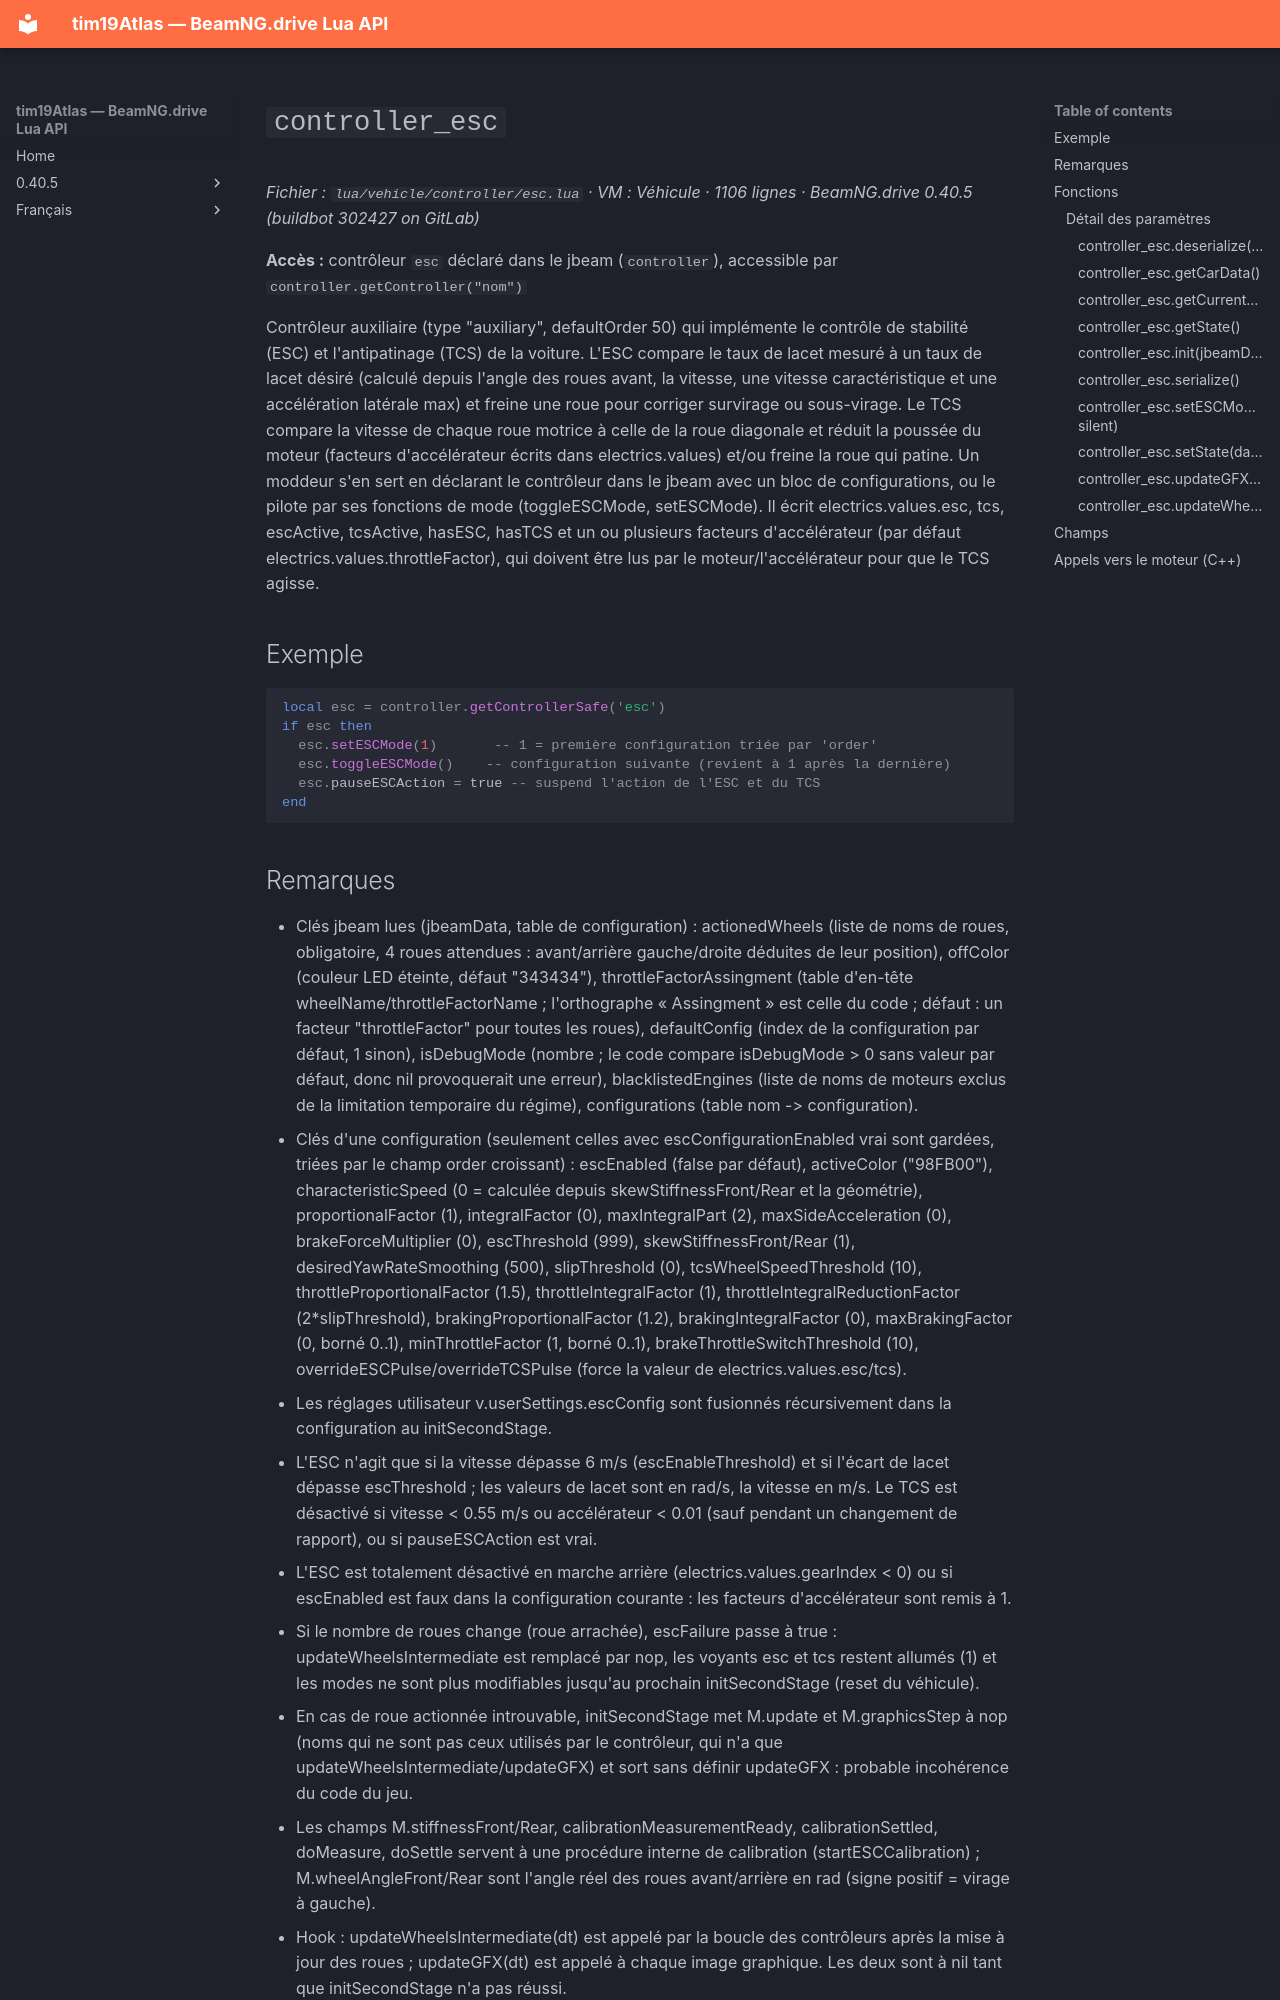

repository: Tim0219800/beamng-lua-atlas · page: fr/0.40.5/vehicle/controller/esc.html · generator: mkdocs

# `controller_esc`

*Fichier : `lua/vehicle/controller/esc.lua` · VM : Véhicule · 1106 lignes · BeamNG.drive 0.40.5 (buildbot 302427 on GitLab)*

**Accès :** contrôleur `esc` déclaré dans le jbeam (`controller`), accessible par `controller.getController("nom")`

Contrôleur auxiliaire (type "auxiliary", defaultOrder 50) qui implémente le contrôle de stabilité (ESC) et l'antipatinage (TCS) de la voiture. L'ESC compare le taux de lacet mesuré à un taux de lacet désiré (calculé depuis l'angle des roues avant, la vitesse, une vitesse caractéristique et une accélération latérale max) et freine une roue pour corriger survirage ou sous-virage. Le TCS compare la vitesse de chaque roue motrice à celle de la roue diagonale et réduit la poussée du moteur (facteurs d'accélérateur écrits dans electrics.values) et/ou freine la roue qui patine. Un moddeur s'en sert en déclarant le contrôleur dans le jbeam avec un bloc de configurations, ou le pilote par ses fonctions de mode (toggleESCMode, setESCMode). Il écrit electrics.values.esc, tcs, escActive, tcsActive, hasESC, hasTCS et un ou plusieurs facteurs d'accélérateur (par défaut electrics.values.throttleFactor), qui doivent être lus par le moteur/l'accélérateur pour que le TCS agisse.

## Exemple

```lua
local esc = controller.getControllerSafe('esc')
if esc then
  esc.setESCMode(1)       -- 1 = première configuration triée par 'order'
  esc.toggleESCMode()    -- configuration suivante (revient à 1 après la dernière)
  esc.pauseESCAction = true -- suspend l'action de l'ESC et du TCS
end
```
